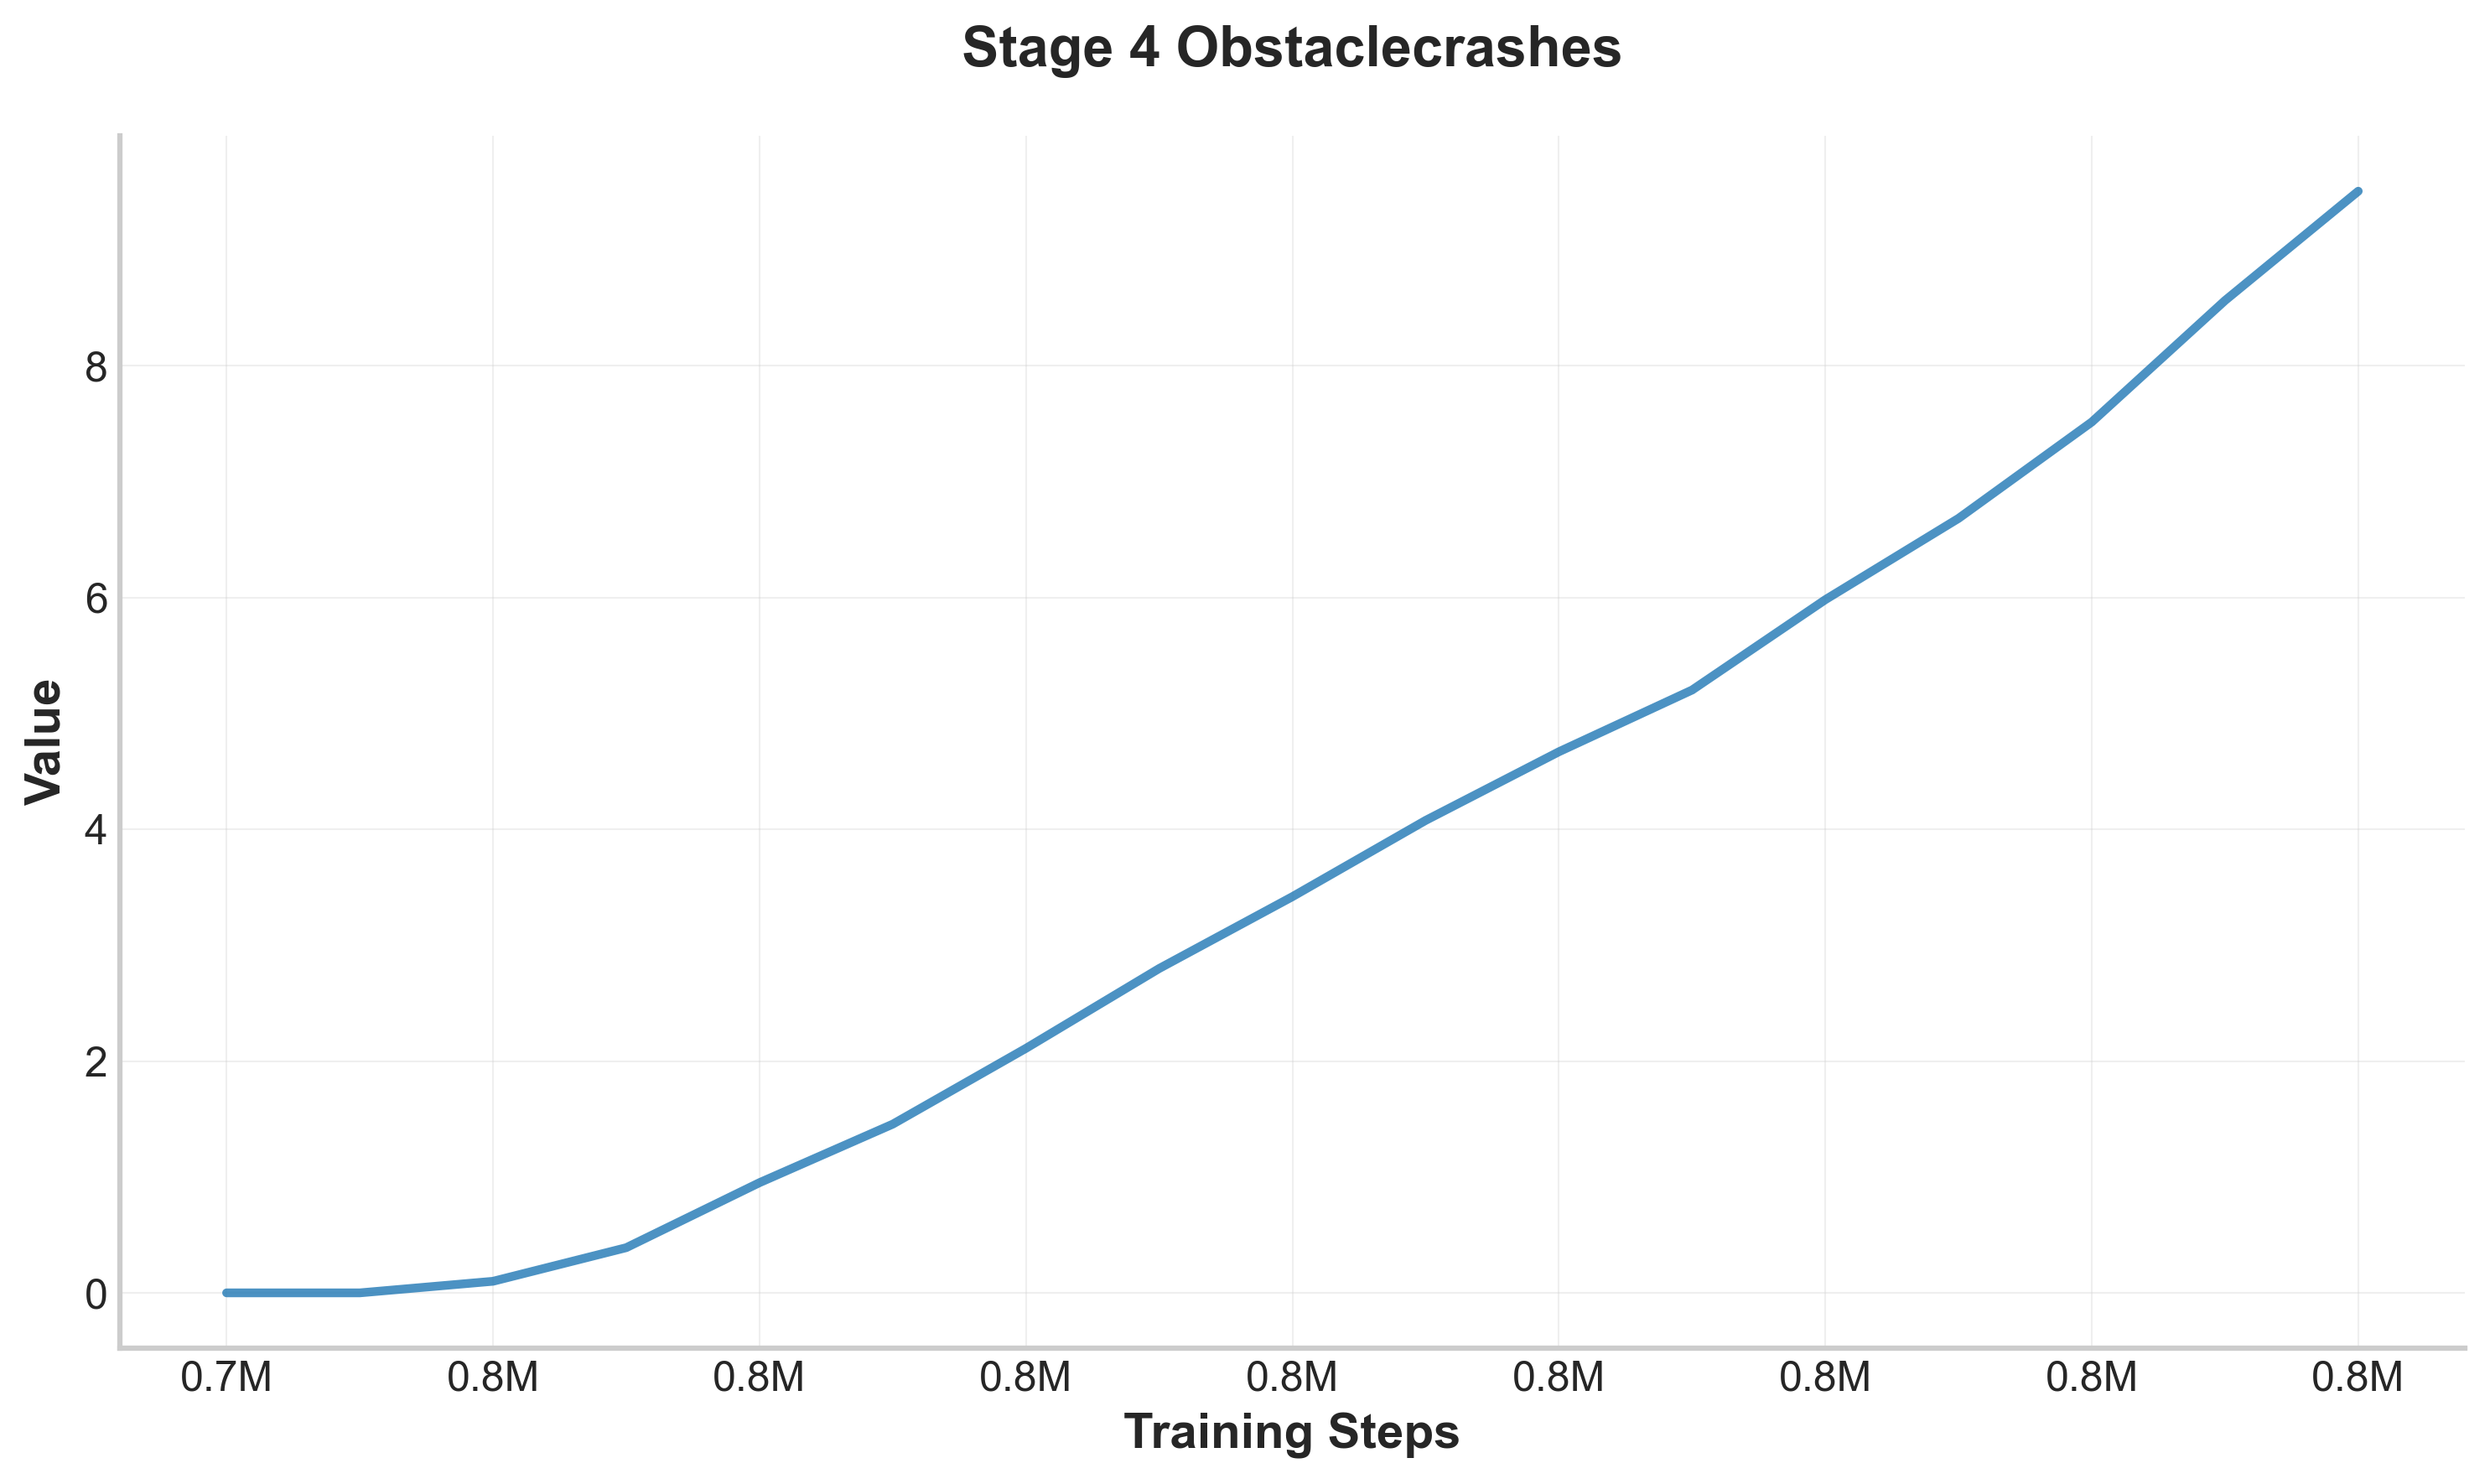

Source data for this figure (header and first rows):
step, value
745000, 0.0
747500, 0.0
750000, 0.1
752500, 0.39
755000, 0.951
757500, 1.456
760000, 2.11
762500, 2.799
765000, 3.419
767500, 4.077
770000, 4.67
772500, 5.203
775000, 5.982
777500, 6.684
780000, 7.516
782500, 8.564
785000, 9.508
